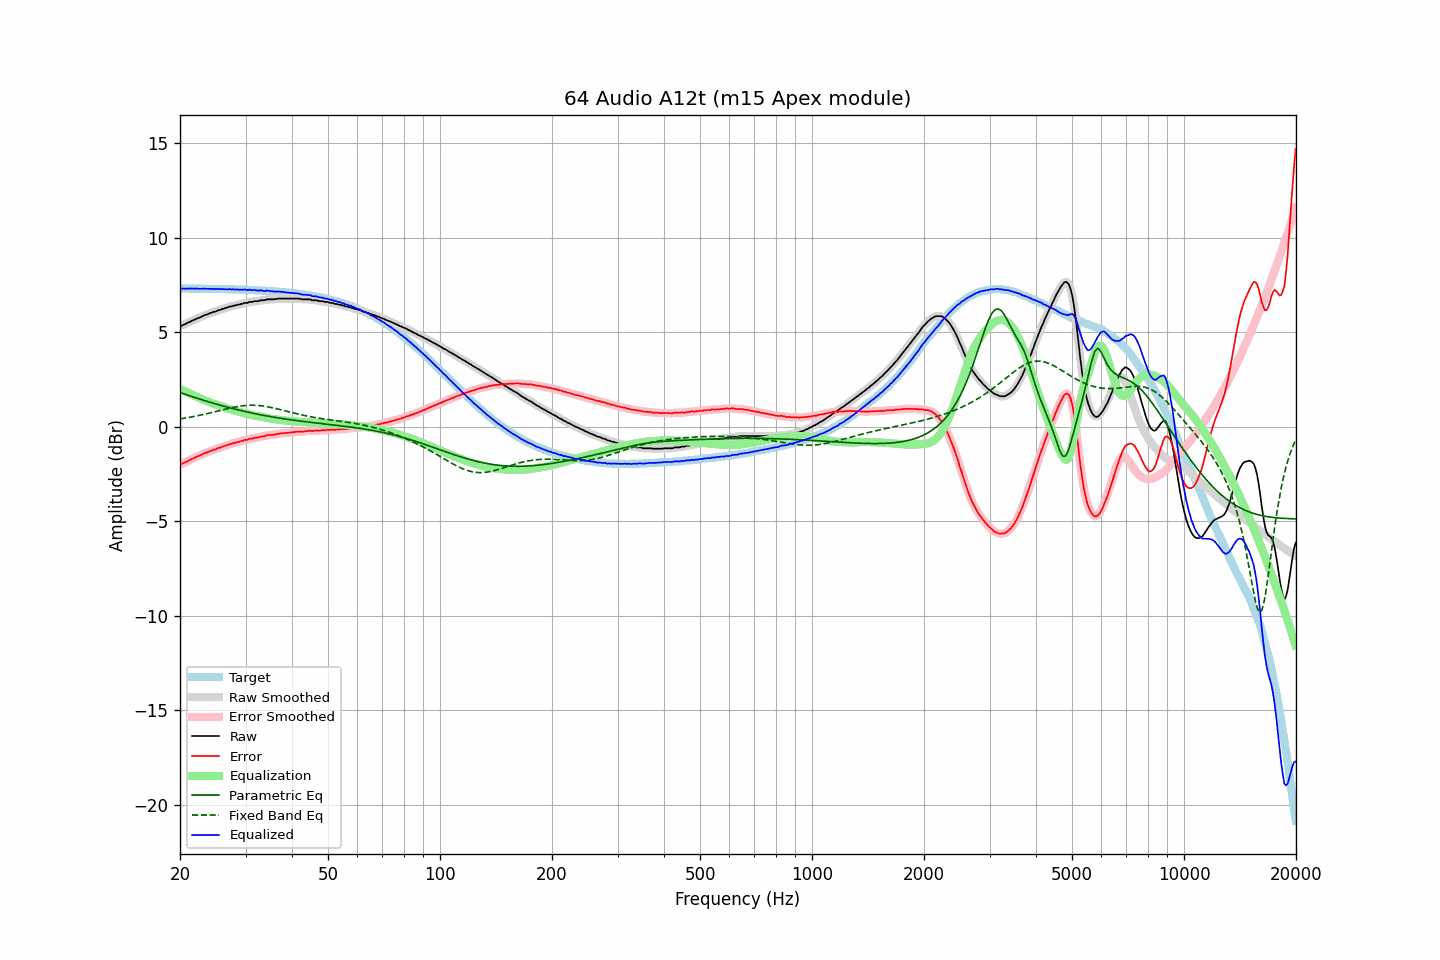

Source data for this figure (header and first rows):
frequency, raw, error, smoothed, error_smoothed, equalization, parametric_eq, fixed_band_eq, equalized_raw, equalized_smoothed, target
20.00, 5.33, -1.98, 5.32, -1.99, 2.00, 1.81, 0.42, 7.33, 7.32, 7.31
20.20, 5.34, -1.97, 5.35, -1.96, 1.96, 1.78, 0.43, 7.30, 7.31, 7.31
20.40, 5.39, -1.92, 5.39, -1.93, 1.92, 1.75, 0.44, 7.31, 7.31, 7.31
20.61, 5.42, -1.89, 5.42, -1.89, 1.88, 1.72, 0.46, 7.30, 7.30, 7.31
20.81, 5.46, -1.85, 5.46, -1.85, 1.84, 1.70, 0.47, 7.30, 7.31, 7.31
21.02, 5.51, -1.80, 5.50, -1.81, 1.80, 1.67, 0.49, 7.31, 7.31, 7.31
21.23, 5.54, -1.77, 5.55, -1.76, 1.76, 1.64, 0.50, 7.30, 7.31, 7.31
21.44, 5.59, -1.72, 5.59, -1.72, 1.72, 1.61, 0.52, 7.31, 7.31, 7.31
21.66, 5.63, -1.68, 5.63, -1.68, 1.68, 1.58, 0.53, 7.31, 7.31, 7.31
21.87, 5.66, -1.65, 5.67, -1.64, 1.64, 1.55, 0.55, 7.30, 7.31, 7.31
22.09, 5.71, -1.59, 5.70, -1.60, 1.60, 1.53, 0.57, 7.31, 7.31, 7.31
22.31, 5.74, -1.56, 5.74, -1.57, 1.56, 1.50, 0.58, 7.30, 7.30, 7.30
22.54, 5.77, -1.53, 5.78, -1.53, 1.53, 1.47, 0.60, 7.30, 7.30, 7.30
22.76, 5.81, -1.49, 5.81, -1.49, 1.49, 1.44, 0.62, 7.30, 7.30, 7.30
22.99, 5.85, -1.45, 5.85, -1.45, 1.45, 1.42, 0.64, 7.30, 7.30, 7.30
23.22, 5.89, -1.41, 5.89, -1.41, 1.42, 1.39, 0.66, 7.31, 7.30, 7.30
23.45, 5.92, -1.38, 5.92, -1.38, 1.38, 1.36, 0.68, 7.30, 7.30, 7.30
23.69, 5.95, -1.35, 5.95, -1.34, 1.35, 1.34, 0.70, 7.30, 7.30, 7.30
23.92, 5.98, -1.31, 5.98, -1.31, 1.31, 1.31, 0.72, 7.29, 7.30, 7.30
24.16, 6.02, -1.27, 6.02, -1.28, 1.28, 1.29, 0.74, 7.30, 7.30, 7.29
24.40, 6.04, -1.25, 6.05, -1.25, 1.25, 1.26, 0.76, 7.29, 7.29, 7.29
24.65, 6.08, -1.21, 6.07, -1.22, 1.22, 1.24, 0.78, 7.30, 7.29, 7.29
24.89, 6.09, -1.20, 6.10, -1.19, 1.19, 1.21, 0.80, 7.28, 7.29, 7.29
25.14, 6.13, -1.16, 6.13, -1.16, 1.16, 1.19, 0.82, 7.29, 7.29, 7.29
25.39, 6.17, -1.12, 6.16, -1.13, 1.13, 1.16, 0.84, 7.30, 7.29, 7.29
25.65, 6.18, -1.10, 6.19, -1.09, 1.10, 1.14, 0.87, 7.28, 7.29, 7.28
25.91, 6.22, -1.06, 6.22, -1.07, 1.07, 1.12, 0.89, 7.29, 7.28, 7.28
26.16, 6.24, -1.04, 6.24, -1.04, 1.04, 1.09, 0.91, 7.28, 7.28, 7.28
26.43, 6.27, -1.01, 6.27, -1.01, 1.01, 1.07, 0.93, 7.28, 7.28, 7.28
26.69, 6.30, -0.98, 6.30, -0.98, 0.98, 1.05, 0.95, 7.28, 7.28, 7.28
26.96, 6.32, -0.95, 6.32, -0.95, 0.95, 1.03, 0.97, 7.27, 7.28, 7.27
27.23, 6.36, -0.91, 6.35, -0.92, 0.92, 1.00, 0.99, 7.28, 7.27, 7.27
27.50, 6.36, -0.91, 6.37, -0.90, 0.90, 0.98, 1.01, 7.26, 7.27, 7.27
27.77, 6.40, -0.87, 6.39, -0.87, 0.88, 0.96, 1.03, 7.28, 7.27, 7.27
28.05, 6.41, -0.85, 6.41, -0.85, 0.85, 0.94, 1.04, 7.26, 7.26, 7.26
28.33, 6.43, -0.83, 6.43, -0.83, 0.83, 0.92, 1.06, 7.26, 7.26, 7.26
28.62, 6.46, -0.80, 6.45, -0.81, 0.81, 0.90, 1.07, 7.27, 7.26, 7.26
28.90, 6.46, -0.80, 6.47, -0.79, 0.78, 0.88, 1.09, 7.24, 7.25, 7.26
29.19, 6.50, -0.75, 6.49, -0.76, 0.76, 0.86, 1.10, 7.26, 7.25, 7.25
29.48, 6.50, -0.75, 6.52, -0.74, 0.74, 0.84, 1.11, 7.24, 7.25, 7.25
29.78, 6.55, -0.70, 6.53, -0.71, 0.72, 0.82, 1.12, 7.27, 7.25, 7.25
30.08, 6.55, -0.69, 6.55, -0.69, 0.69, 0.80, 1.13, 7.24, 7.24, 7.24
30.38, 6.55, -0.69, 6.57, -0.67, 0.67, 0.78, 1.13, 7.22, 7.24, 7.24
30.68, 6.60, -0.64, 6.58, -0.66, 0.65, 0.76, 1.14, 7.25, 7.23, 7.24
30.99, 6.60, -0.63, 6.60, -0.63, 0.63, 0.74, 1.14, 7.24, 7.23, 7.23
31.30, 6.60, -0.63, 6.62, -0.61, 0.62, 0.72, 1.14, 7.22, 7.24, 7.23
31.61, 6.64, -0.59, 6.63, -0.60, 0.60, 0.70, 1.14, 7.24, 7.23, 7.23
31.93, 6.64, -0.58, 6.64, -0.59, 0.58, 0.69, 1.14, 7.22, 7.22, 7.22
32.24, 6.64, -0.58, 6.65, -0.57, 0.57, 0.67, 1.13, 7.21, 7.22, 7.22
32.57, 6.65, -0.56, 6.66, -0.55, 0.55, 0.65, 1.12, 7.20, 7.21, 7.21
32.89, 6.69, -0.52, 6.68, -0.53, 0.53, 0.64, 1.12, 7.22, 7.21, 7.21
33.22, 6.69, -0.51, 6.69, -0.52, 0.51, 0.62, 1.10, 7.21, 7.20, 7.20
33.55, 6.69, -0.51, 6.70, -0.50, 0.50, 0.60, 1.09, 7.19, 7.20, 7.20
33.89, 6.70, -0.49, 6.71, -0.48, 0.48, 0.59, 1.08, 7.18, 7.19, 7.19
34.23, 6.74, -0.45, 6.73, -0.46, 0.47, 0.57, 1.07, 7.21, 7.19, 7.19
34.57, 6.74, -0.44, 6.74, -0.44, 0.45, 0.56, 1.05, 7.19, 7.19, 7.18
34.92, 6.74, -0.44, 6.74, -0.43, 0.44, 0.54, 1.03, 7.18, 7.18, 7.18
35.27, 6.74, -0.43, 6.74, -0.43, 0.43, 0.53, 1.01, 7.17, 7.17, 7.17
35.62, 6.74, -0.43, 6.74, -0.42, 0.41, 0.51, 1.00, 7.15, 7.16, 7.17
35.97, 6.75, -0.41, 6.75, -0.41, 0.40, 0.50, 0.98, 7.15, 7.15, 7.16
... 635 more rows
